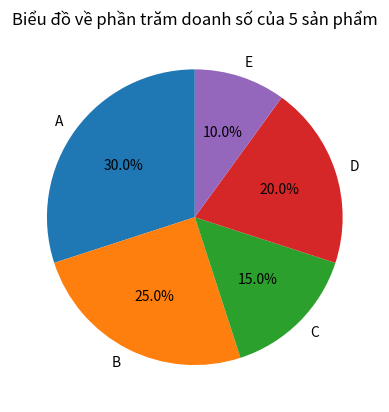

This figure's Python source:
'''
Yêu cầu: Biểu đồ tròn (Pie Chart)
• Thể hiện phần trăm doanh số của 5 sản phẩm: A: 30%, B: 25%, C: 15%, D: 20%, E: 10%
• Vẽ biểu đồ tròn có kèm nhãn
'''

import matplotlib.pyplot as plt

san_pham = ['A', 'B', 'C', 'D', 'E']
phan_tram = [30, 25, 15, 20, 10]

plt.pie(phan_tram, labels=san_pham, autopct='%1.1f%%', startangle=90)
plt.title('Biểu đồ về phần trăm doanh số của 5 sản phẩm')
plt.show()
